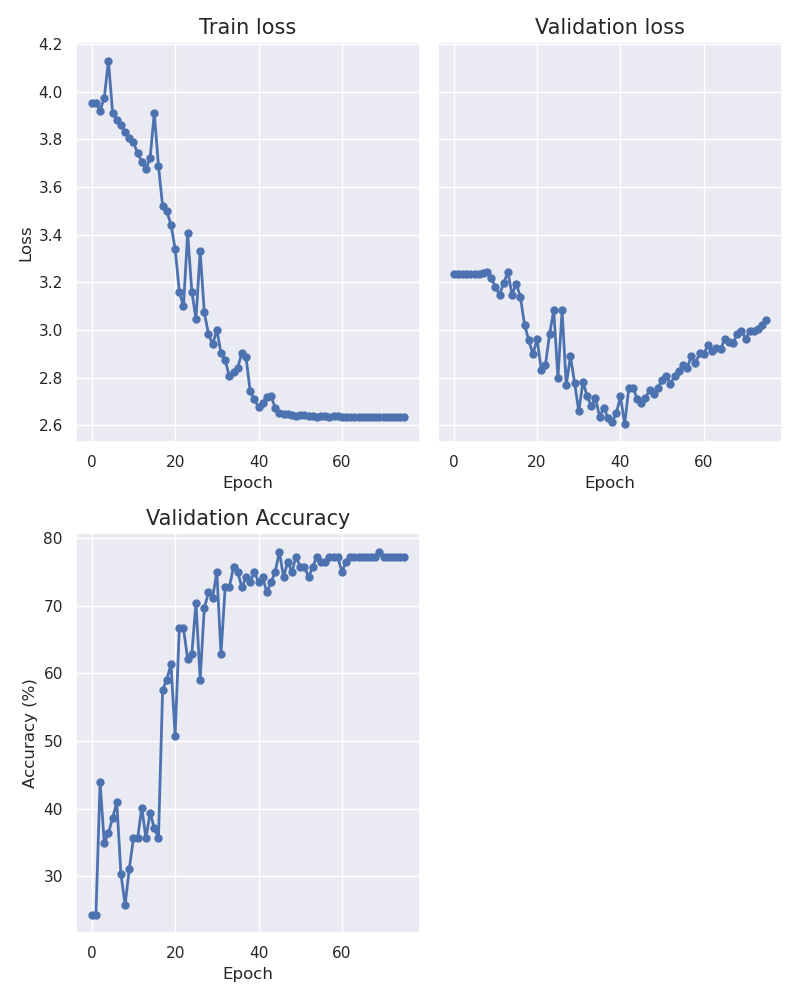

Values plotted in this chart, from the file beside it:
epoch, train_loss, val_loss, accuracy
0, 3.954, 3.235, 24.24
1, 3.953, 3.235, 24.24
2, 3.921, 3.235, 43.94
3, 3.974, 3.235, 34.85
4, 4.131, 3.235, 36.36
5, 3.91, 3.235, 38.64
6, 3.882, 3.235, 40.91
7, 3.86, 3.237, 30.3
8, 3.829, 3.242, 25.76
9, 3.804, 3.218, 31.06
10, 3.787, 3.18, 35.61
11, 3.742, 3.148, 35.61
12, 3.707, 3.197, 40.15
13, 3.675, 3.243, 35.61
14, 3.722, 3.148, 39.39
15, 3.911, 3.194, 37.12
16, 3.689, 3.137, 35.61
17, 3.519, 3.022, 57.58
18, 3.497, 2.957, 59.09
19, 3.442, 2.898, 61.36
20, 3.341, 2.961, 50.76
21, 3.161, 2.833, 66.67
22, 3.098, 2.852, 66.67
23, 3.407, 2.983, 62.12
24, 3.161, 3.083, 62.88
25, 3.045, 2.798, 70.45
26, 3.33, 3.081, 59.09
27, 3.073, 2.768, 69.7
28, 2.982, 2.889, 71.97
29, 2.939, 2.778, 71.21
30, 3, 2.658, 75.0
31, 2.903, 2.781, 62.88
32, 2.873, 2.723, 72.73
33, 2.804, 2.68, 72.73
34, 2.822, 2.713, 75.76
35, 2.841, 2.636, 75.0
36, 2.903, 2.674, 72.73
37, 2.885, 2.63, 74.24
38, 2.742, 2.613, 73.48
39, 2.709, 2.65, 75.0
40, 2.676, 2.72, 73.48
41, 2.694, 2.605, 74.24
42, 2.72, 2.754, 71.97
43, 2.721, 2.757, 73.48
44, 2.674, 2.712, 75.0
45, 2.651, 2.694, 78.03
46, 2.645, 2.715, 74.24
47, 2.646, 2.747, 76.52
48, 2.642, 2.73, 75.0
49, 2.64, 2.758, 77.27
50, 2.641, 2.789, 75.76
51, 2.642, 2.808, 75.76
52, 2.638, 2.774, 74.24
53, 2.639, 2.807, 75.76
54, 2.636, 2.828, 77.27
55, 2.638, 2.85, 76.52
56, 2.638, 2.84, 76.52
57, 2.636, 2.889, 77.27
58, 2.638, 2.861, 77.27
59, 2.637, 2.902, 77.27
... 16 more rows
